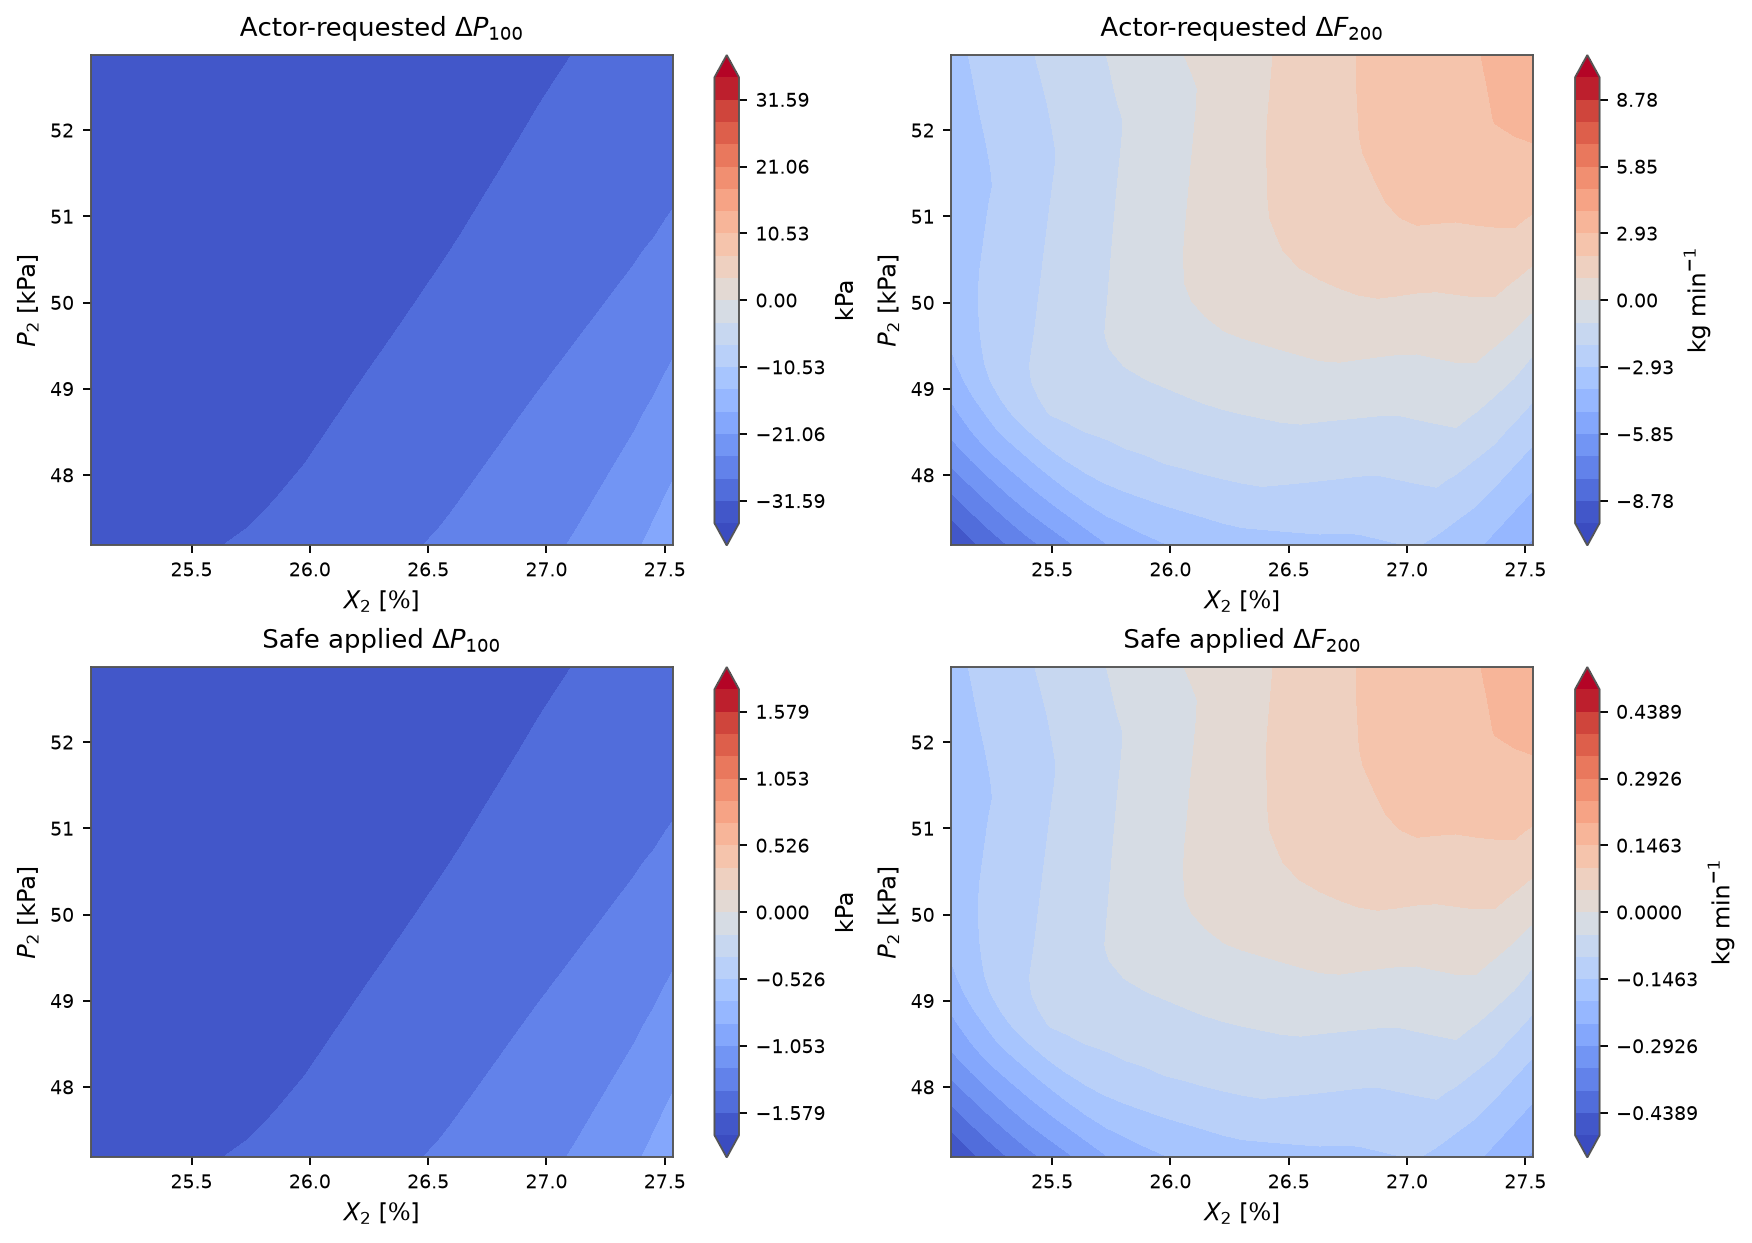

Data behind this chart, as committed beside it:
X2, P2, requested_delta_P100, requested_delta_F200, applied_delta_P100, applied_delta_F200, mapping_scale
25.07, 47.18, -32.8, -9.754, -1.64, -0.4877, 0.05
25.16, 47.18, -32.66, -9.049, -1.633, -0.4525, 0.05
25.24, 47.18, -32.5, -8.373, -1.625, -0.4187, 0.05
25.32, 47.18, -32.33, -7.751, -1.617, -0.3876, 0.05
25.4, 47.18, -32.15, -7.145, -1.608, -0.3572, 0.05
25.48, 47.18, -31.96, -6.568, -1.598, -0.3284, 0.05
25.57, 47.18, -31.76, -6.034, -1.588, -0.3017, 0.05
25.65, 47.18, -31.55, -5.496, -1.578, -0.2748, 0.05
25.73, 47.18, -31.33, -4.954, -1.567, -0.2477, 0.05
25.81, 47.18, -31.08, -4.507, -1.554, -0.2254, 0.05
25.89, 47.18, -30.78, -4.226, -1.539, -0.2113, 0.05
25.98, 47.18, -30.46, -3.961, -1.523, -0.198, 0.05
26.06, 47.18, -30.11, -3.76, -1.505, -0.188, 0.05
26.14, 47.18, -29.72, -3.614, -1.486, -0.1807, 0.05
26.22, 47.18, -29.31, -3.467, -1.466, -0.1733, 0.05
26.3, 47.18, -28.93, -3.425, -1.447, -0.1712, 0.05
26.39, 47.18, -28.54, -3.378, -1.427, -0.1689, 0.05
26.47, 47.18, -28.13, -3.331, -1.407, -0.1666, 0.05
26.55, 47.18, -27.7, -3.285, -1.385, -0.1642, 0.05
26.63, 47.18, -27.26, -3.239, -1.363, -0.162, 0.05
26.71, 47.18, -26.8, -3.193, -1.34, -0.1597, 0.05
26.8, 47.18, -26.36, -3.098, -1.318, -0.1549, 0.05
26.88, 47.18, -25.9, -3.028, -1.295, -0.1514, 0.05
26.96, 47.18, -25.43, -2.958, -1.271, -0.1479, 0.05
27.04, 47.18, -24.94, -2.891, -1.247, -0.1446, 0.05
27.12, 47.18, -24.2, -3.144, -1.21, -0.1572, 0.05
27.21, 47.18, -23.44, -3.422, -1.172, -0.1711, 0.05
27.29, 47.18, -22.58, -3.744, -1.129, -0.1872, 0.05
27.37, 47.18, -21.49, -4.179, -1.074, -0.209, 0.05
27.45, 47.18, -20.38, -4.604, -1.019, -0.2302, 0.05
27.53, 47.18, -19.23, -5.035, -0.9616, -0.2517, 0.05
25.07, 47.37, -32.99, -9.152, -1.649, -0.4576, 0.05
25.16, 47.37, -32.86, -8.437, -1.643, -0.4218, 0.05
25.24, 47.37, -32.7, -7.768, -1.635, -0.3884, 0.05
25.32, 47.37, -32.54, -7.122, -1.627, -0.3561, 0.05
25.4, 47.37, -32.37, -6.499, -1.618, -0.3249, 0.05
25.48, 47.37, -32.19, -5.949, -1.609, -0.2974, 0.05
25.57, 47.37, -32, -5.41, -1.6, -0.2705, 0.05
25.65, 47.37, -31.8, -4.867, -1.59, -0.2434, 0.05
25.73, 47.37, -31.59, -4.334, -1.579, -0.2167, 0.05
25.81, 47.37, -31.32, -4.014, -1.566, -0.2007, 0.05
25.89, 47.37, -31.03, -3.732, -1.552, -0.1866, 0.05
25.98, 47.37, -30.72, -3.502, -1.536, -0.1751, 0.05
26.06, 47.37, -30.37, -3.361, -1.519, -0.1681, 0.05
26.14, 47.37, -30, -3.22, -1.5, -0.161, 0.05
26.22, 47.37, -29.61, -3.072, -1.481, -0.1536, 0.05
26.3, 47.37, -29.22, -2.965, -1.461, -0.1483, 0.05
26.39, 47.37, -28.84, -2.918, -1.442, -0.1459, 0.05
26.47, 47.37, -28.45, -2.871, -1.422, -0.1436, 0.05
26.55, 47.37, -28.04, -2.827, -1.402, -0.1413, 0.05
26.63, 47.37, -27.61, -2.792, -1.38, -0.1396, 0.05
26.71, 47.37, -27.13, -2.833, -1.356, -0.1417, 0.05
26.8, 47.37, -26.64, -2.85, -1.332, -0.1425, 0.05
26.88, 47.37, -26.18, -2.779, -1.309, -0.139, 0.05
26.96, 47.37, -25.72, -2.71, -1.286, -0.1355, 0.05
27.04, 47.37, -25.24, -2.643, -1.262, -0.1322, 0.05
27.12, 47.37, -24.59, -2.798, -1.23, -0.1399, 0.05
27.21, 47.37, -23.81, -3.1, -1.191, -0.155, 0.05
27.29, 47.37, -22.99, -3.401, -1.15, -0.1701, 0.05
27.37, 47.37, -21.93, -3.838, -1.096, -0.1919, 0.05
... 901 more rows
